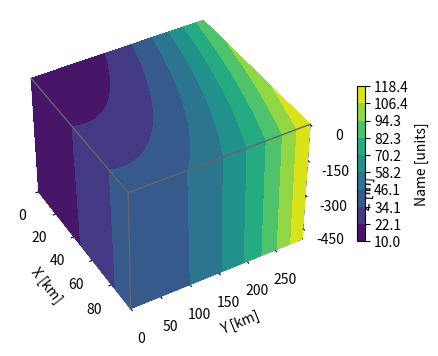

The script that saved this image:
import numpy as np

import matplotlib.pyplot as plt
from matplotlib.figure import Figure
from matplotlib.axes import Axes

# Define dimensions
Nx, Ny, Nz = 100, 300, 500
X, Y, Z = np.meshgrid(np.arange(Nx), np.arange(Ny), -np.arange(Nz))

# Create fake data
data = (((X + 100) ** 2 + (Y - 20) ** 2 + 2 * Z) / 1000 + 1)

kw = {
    'vmin': data.min(),
    'vmax': data.max(),
    'levels': np.linspace(data.min(), data.max(), 10),
}

# Create a figure with 3D ax
fig: Figure = plt.figure(figsize=(5, 4))
ax: Axes = fig.add_subplot(111, projection='3d')

# Plot contour surfaces
_ = ax.contourf(
    X[:, :, 0], Y[:, :, 0], data[:, :, 0],
    zdir='z', offset=0, **kw
)
_ = ax.contourf(
    X[0, :, :], data[0, :, :], Z[0, :, :],
    zdir='y', offset=0, **kw
)
C = ax.contourf(
    data[:, -1, :], Y[:, -1, :], Z[:, -1, :],
    zdir='x', offset=X.max(), **kw
)
# --


# Set limits of the plot from coord limits
xmin, xmax = X.min(), X.max()
ymin, ymax = Y.min(), Y.max()
zmin, zmax = Z.min(), Z.max()
ax.set(xlim=[xmin, xmax], ylim=[ymin, ymax], zlim=[zmin, zmax])

# Plot edges
edges_kw = dict(color='0.4', linewidth=1, zorder=1e3)
ax.plot([xmax, xmax], [ymin, ymax], 0, **edges_kw)
ax.plot([xmin, xmax], [ymin, ymin], 0, **edges_kw)
ax.plot([xmax, xmax], [ymin, ymin], [zmin, zmax], **edges_kw)

# Set labels and zticks
ax.set(
    xlabel='X [km]',
    ylabel='Y [km]',
    zlabel='Z [m]',
    zticks=[0, -150, -300, -450],
)

# Set distance and angle view
ax.view_init(40, -30)
ax.dist = 11

# Colorbar
fig.colorbar(C, ax=ax, fraction=0.02, pad=0.1, label='Name [units]')

# Show Figure
plt.show()
